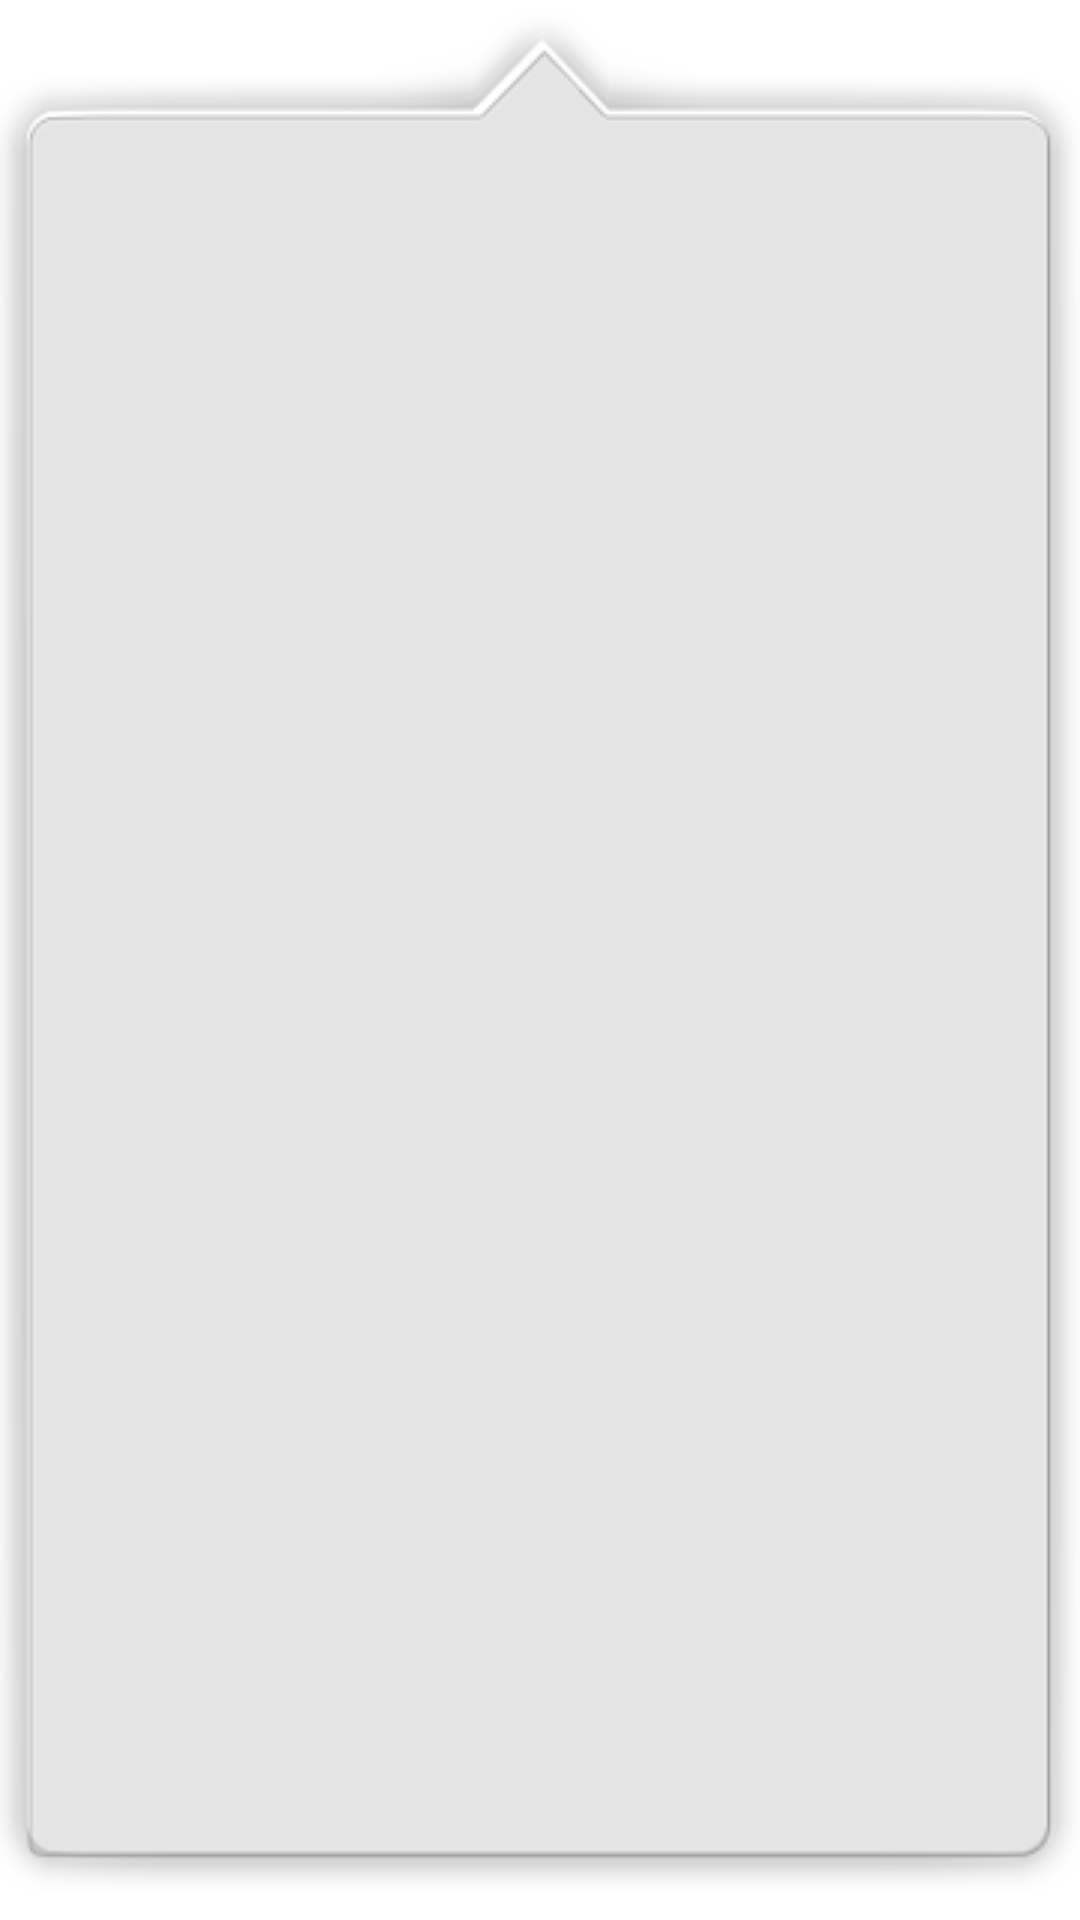

Layout XML and referenced resources for this Android screen:
<!-- AndroidManifest.xml: application theme Theme.Geoinfo -->
<!-- res/layout/dialog_editable_layers.xml -->
<?xml version="1.0" encoding="utf-8"?>
<FrameLayout xmlns:android="http://schemas.android.com/apk/res/android"
    android:layout_width="match_parent"
    android:layout_height="match_parent">

    <android.support.v7.widget.RecyclerView xmlns:android="http://schemas.android.com/apk/res/android"
        android:id="@+id/rvEditableLayers"
        android:layout_width="match_parent"
        android:layout_height="match_parent"
        android:background="@drawable/layers_panel"
        android:orientation="vertical" />

    <ImageView
        android:id="@+id/fabStopEdit"
        android:layout_width="wrap_content"
        android:layout_height="wrap_content"
        android:layout_gravity="bottom|end"
        android:layout_margin="36dp"
        android:src="@drawable/icon_off_normal" />
</FrameLayout>
<!-- resources referenced by this layout -->
<resources>

</resources>
